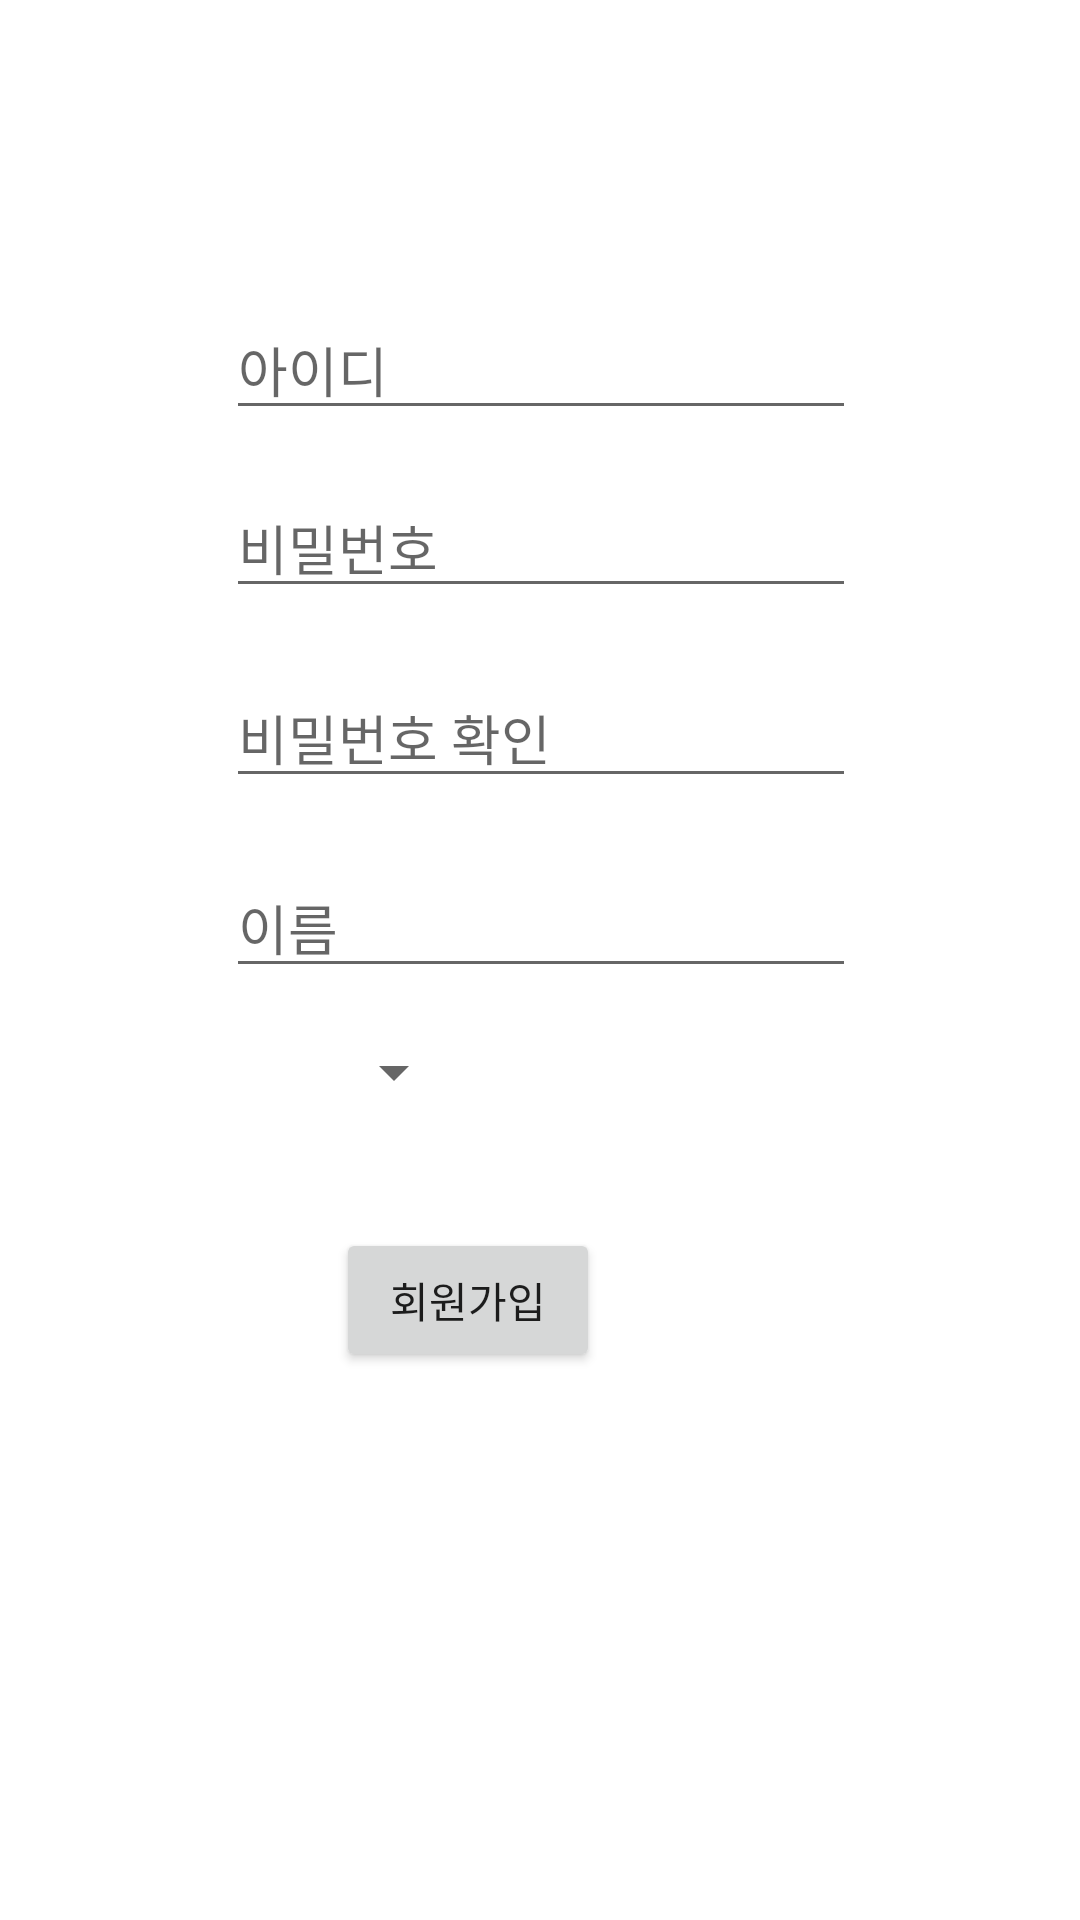

The Android layout XML behind this screen, and the referenced resources:
<!-- AndroidManifest.xml: application theme Theme.GURU2_23_1 -->
<!-- res/layout/activity_register.xml -->
<?xml version="1.0" encoding="utf-8"?>
<androidx.constraintlayout.widget.ConstraintLayout xmlns:android="http://schemas.android.com/apk/res/android"
    android:layout_width="match_parent"
    android:layout_height="match_parent"
    xmlns:app="http://schemas.android.com/apk/res-auto"
    xmlns:tools="http://schemas.android.com/tools"
    tools:context=".ui.RegisterActivity">















    <EditText
        android:id="@+id/ID"
        android:layout_width="wrap_content"
        android:layout_height="wrap_content"
        android:layout_marginTop="100dp"
        android:ems="10"
        android:hint="아이디"
        android:inputType="textPersonName"
        app:layout_constraintEnd_toEndOf="parent"
        app:layout_constraintHorizontal_bias="0.502"
        app:layout_constraintStart_toStartOf="parent"
        app:layout_constraintTop_toTopOf="parent" />

    <EditText
        android:id="@+id/PASSWORD"
        android:layout_width="wrap_content"
        android:layout_height="wrap_content"
        android:layout_marginTop="16dp"
        android:ems="10"
        android:hint="비밀번호"
        android:inputType="textPassword"
        app:layout_constraintEnd_toEndOf="parent"
        app:layout_constraintHorizontal_bias="0.502"
        app:layout_constraintStart_toStartOf="parent"
        app:layout_constraintTop_toBottomOf="@+id/ID" />

    <EditText
        android:id="@+id/reInputPassword"
        android:layout_width="wrap_content"
        android:layout_height="wrap_content"
        android:layout_marginTop="20dp"
        android:ems="10"
        android:hint="비밀번호 확인"
        android:inputType="textPassword"
        app:layout_constraintEnd_toEndOf="parent"
        app:layout_constraintHorizontal_bias="0.502"
        app:layout_constraintStart_toStartOf="parent"
        app:layout_constraintTop_toBottomOf="@+id/PASSWORD" />

    <EditText
        android:id="@+id/NAME"
        android:layout_width="wrap_content"
        android:layout_height="wrap_content"
        android:layout_marginTop="20dp"
        android:ems="10"
        android:hint="이름"
        android:inputType="textPersonName"
        app:layout_constraintEnd_toEndOf="parent"
        app:layout_constraintHorizontal_bias="0.502"
        app:layout_constraintStart_toStartOf="parent"
        app:layout_constraintTop_toBottomOf="@+id/reInputPassword"/>

    <Spinner
        android:id="@+id/region_spinner"
        android:layout_width="wrap_content"
        android:layout_height="wrap_content"
        android:layout_centerHorizontal="true"
        android:layout_marginTop="16dp"
        android:ems="10"
        app:layout_constraintEnd_toEndOf="parent"
        app:layout_constraintHorizontal_bias="0.344"
        app:layout_constraintStart_toStartOf="parent"
        app:layout_constraintTop_toBottomOf="@+id/NAME" />

    <Button
        android:id="@+id/inputRegisterBtn"
        android:layout_width="wrap_content"
        android:layout_height="wrap_content"
        android:layout_marginTop="40dp"
        android:layout_marginEnd="160dp"
        android:layout_marginRight="160dp"
        android:text="회원가입"
        app:layout_constraintEnd_toEndOf="parent"
        app:layout_constraintTop_toBottomOf="@+id/region_spinner" />


    >

</androidx.constraintlayout.widget.ConstraintLayout>
<!-- resources referenced by this layout -->
<resources>
  <style name="Theme.GURU2_23_1" parent="Theme.MaterialComponents.DayNight.DarkActionBar">
          
          <item name="colorPrimary">@color/purple_500</item>
          <item name="colorPrimaryVariant">@color/purple_700</item>
          <item name="colorOnPrimary">@color/white</item>
          
          <item name="colorSecondary">@color/teal_200</item>
          <item name="colorSecondaryVariant">@color/teal_700</item>
          <item name="colorOnSecondary">@color/black</item>
          
          <item name="android:statusBarColor">?attr/colorPrimaryVariant</item>
          
  
  
  
  
      </style>
  <color name="purple_500">#FF6200EE</color>
  <color name="purple_700">#FF3700B3</color>
  <color name="white">#FFFFFFFF</color>
  <color name="teal_200">#FF03DAC5</color>
  <color name="teal_700">#FF018786</color>
  <color name="black">#FF000000</color>
</resources>
